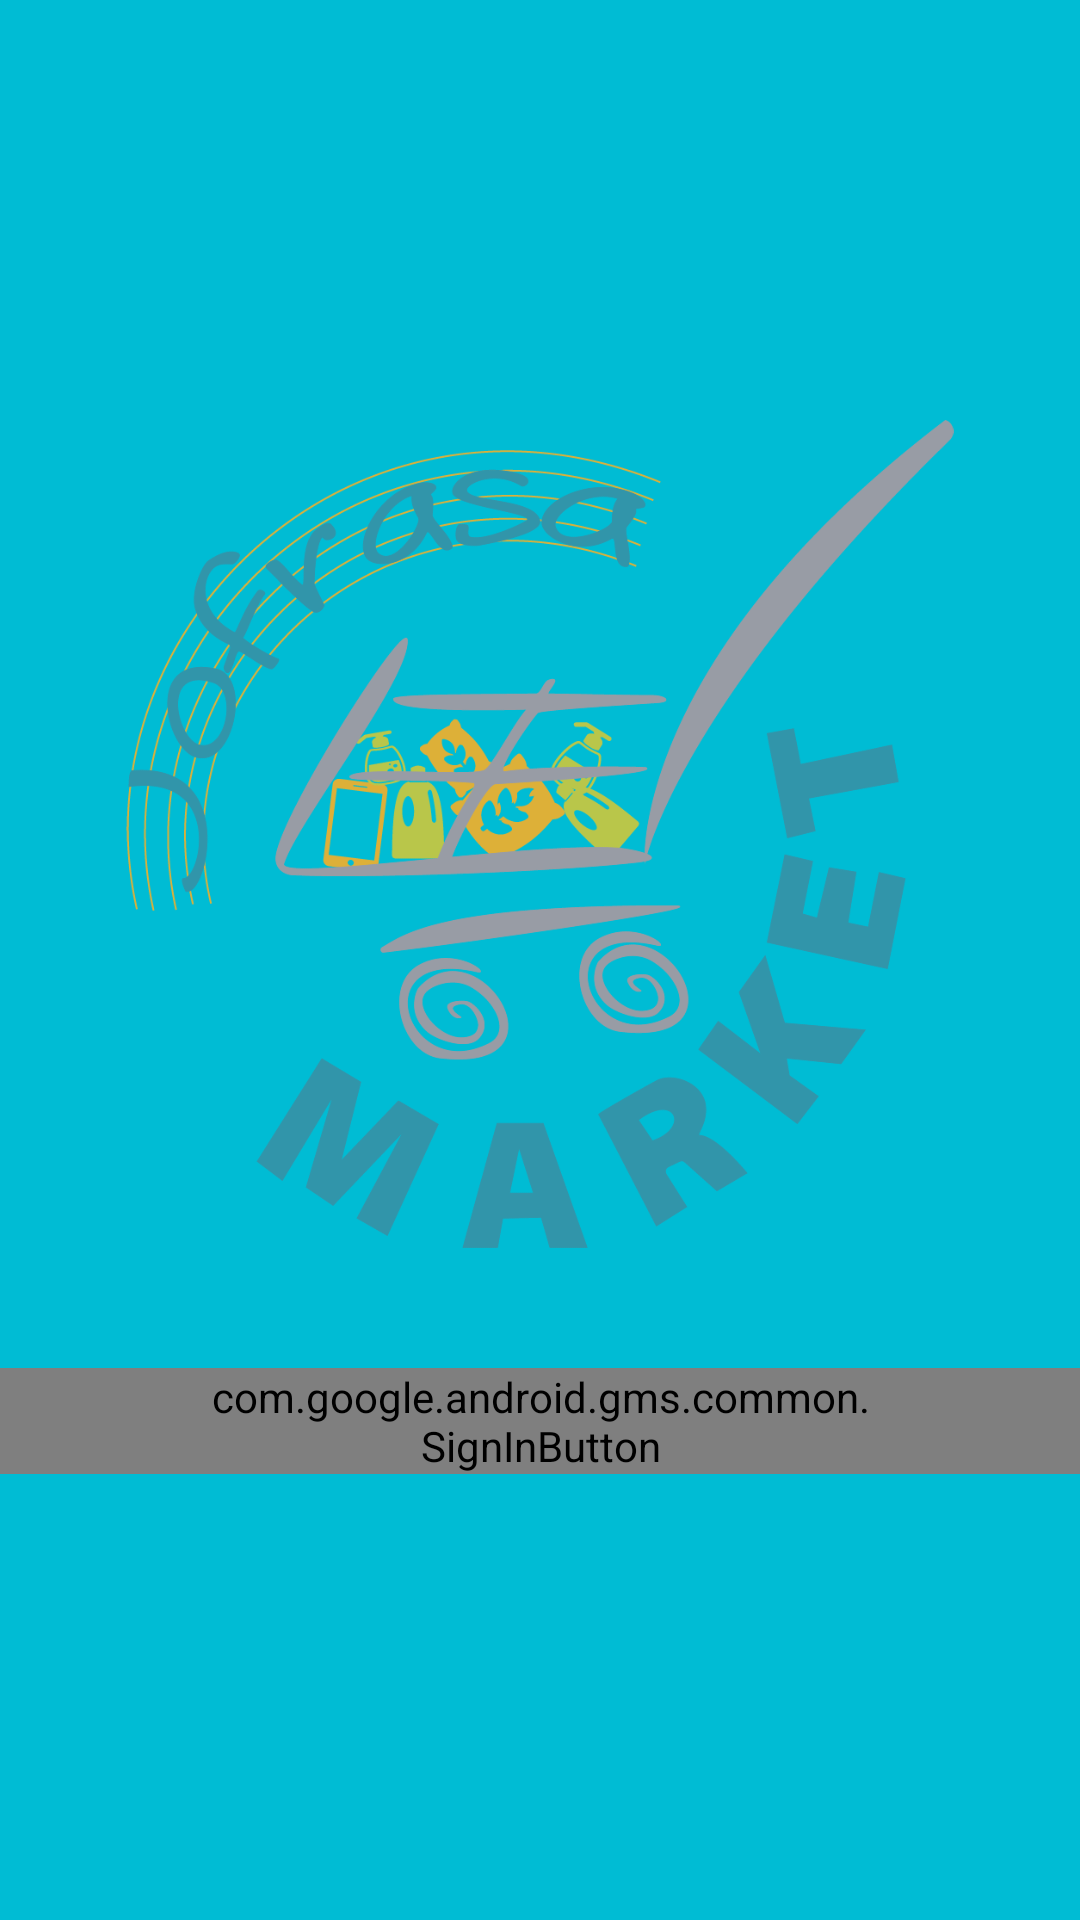

Here is an Android app screen rendered from its layout file. Give the layout XML and the strings, colors and styles it references.
<!-- AndroidManifest.xml: application theme AppTheme -->
<!-- res/layout/activity_login.xml -->
<?xml version="1.0" encoding="utf-8"?>
<android.support.design.widget.CoordinatorLayout
    xmlns:android="http://schemas.android.com/apk/res/android"
    xmlns:app="http://schemas.android.com/apk/res-auto"
    xmlns:tools="http://schemas.android.com/tools"
    android:layout_width="match_parent"
    android:layout_height="match_parent"
    android:background="@color/colorPrimary"
    tools:context="free.tech.jofrasa.LoginActivity">
    <LinearLayout
        android:layout_width="match_parent"
        android:layout_height="match_parent"
        android:orientation="vertical"
        android:weightSum="1">
        <RelativeLayout
            android:layout_width="match_parent"
            android:layout_height="match_parent"
            android:layout_weight="0.35">
            <ImageView
                android:layout_width="match_parent"
                android:layout_height="wrap_content"
                android:src="@drawable/jofrasa"
                android:layout_marginTop="140dp"/>

        </RelativeLayout>
        <ScrollView
            android:layout_width="match_parent"
            android:layout_height="match_parent"
            android:layout_weight="0.4"
            >
            <RelativeLayout
                android:layout_width="match_parent"
                android:layout_height="match_parent"
                android:layout_weight="0.4">
                <com.google.android.gms.common.SignInButton
                    android:id="@+id/signInButton"
                    android:layout_width="match_parent"
                    android:paddingLeft="70dp"
                    android:paddingRight="70dp"
                    android:layout_height="wrap_content"
                    android:layout_centerHorizontal="true"
                    android:layout_centerVertical="true"
                    android:layout_marginTop="80dp"/>

                <ProgressBar
                    android:id="@+id/progressBar"
                    android:layout_width="wrap_content"
                    android:layout_height="wrap_content"
                    android:layout_centerVertical="true"
                    android:layout_centerHorizontal="true"
                    android:visibility="gone"
                    />
            </RelativeLayout>
        </ScrollView>

    </LinearLayout>
</android.support.design.widget.CoordinatorLayout>
<!-- resources referenced by this layout -->
<resources>
  <color name="colorPrimary">#00BCD4</color>
  <!-- drawable jofrasa: png bitmap (drawable, 95405 bytes) -->
  <style name="AppTheme" parent="Theme.AppCompat.Light.DarkActionBar">
          
          <item name="colorPrimary">@color/colorPrimary</item>
          <item name="colorPrimaryDark">@color/colorPrimaryDark</item>
          <item name="colorAccent">@color/colorAccent</item>
      </style>
  <color name="colorPrimaryDark">#0097A7</color>
  <color name="colorAccent">#CDDC39</color>
</resources>
